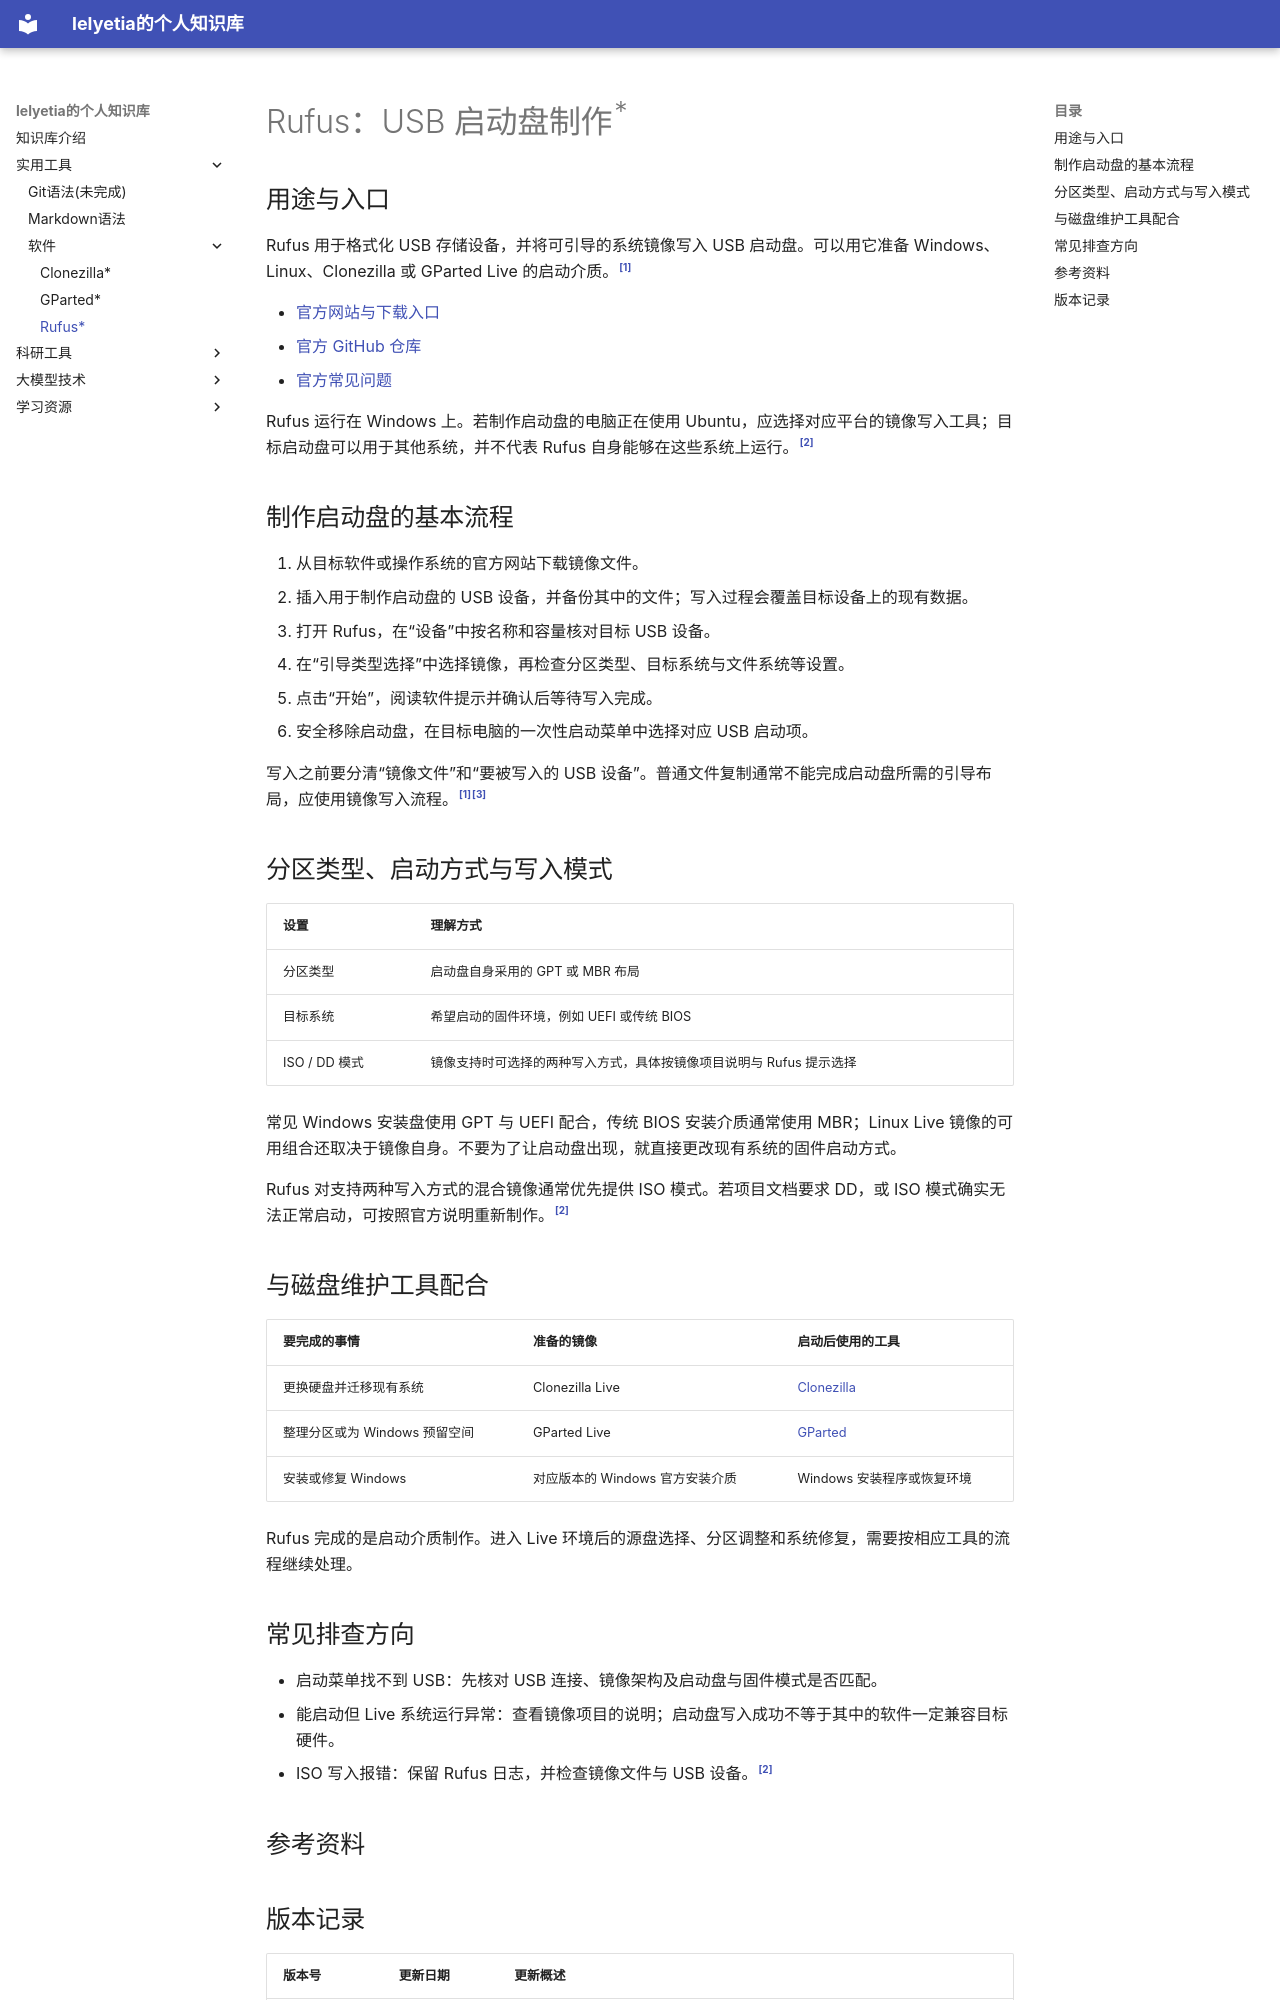

repository: lelyetia/lelyetia-knowledge · page: practical-tools/software/rufus/index.html · generator: mkdocs

# Rufus：USB 启动盘制作<sup>*</sup>

## 用途与入口

Rufus 用于格式化 USB 存储设备，并将可引导的系统镜像写入 USB 启动盘。可以用它准备 Windows、Linux、Clonezilla 或 GParted Live 的启动介质。[^rufus]

- [官方网站与下载入口](https://rufus.ie/zh/)
- [官方 GitHub 仓库](https://github.com/pbatard/rufus)
- [官方常见问题](https://github.com/pbatard/rufus/wiki/FAQ)

Rufus 运行在 Windows 上。若制作启动盘的电脑正在使用 Ubuntu，应选择对应平台的镜像写入工具；目标启动盘可以用于其他系统，并不代表 Rufus 自身能够在这些系统上运行。[^faq]

## 制作启动盘的基本流程

1. 从目标软件或操作系统的官方网站下载镜像文件。
2. 插入用于制作启动盘的 USB 设备，并备份其中的文件；写入过程会覆盖目标设备上的现有数据。
3. 打开 Rufus，在“设备”中按名称和容量核对目标 USB 设备。
4. 在“引导类型选择”中选择镜像，再检查分区类型、目标系统与文件系统等设置。
5. 点击“开始”，阅读软件提示并确认后等待写入完成。
6. 安全移除启动盘，在目标电脑的一次性启动菜单中选择对应 USB 启动项。

写入之前要分清“镜像文件”和“要被写入的 USB 设备”。普通文件复制通常不能完成启动盘所需的引导布局，应使用镜像写入流程。[^rufus][^repository]

## 分区类型、启动方式与写入模式

| 设置 | 理解方式 |
| --- | --- |
| 分区类型 | 启动盘自身采用的 GPT 或 MBR 布局 |
| 目标系统 | 希望启动的固件环境，例如 UEFI 或传统 BIOS |
| ISO / DD 模式 | 镜像支持时可选择的两种写入方式，具体按镜像项目说明与 Rufus 提示选择 |

常见 Windows 安装盘使用 GPT 与 UEFI 配合，传统 BIOS 安装介质通常使用 MBR；Linux Live 镜像的可用组合还取决于镜像自身。不要为了让启动盘出现，就直接更改现有系统的固件启动方式。

Rufus 对支持两种写入方式的混合镜像通常优先提供 ISO 模式。若项目文档要求 DD，或 ISO 模式确实无法正常启动，可按照官方说明重新制作。[^faq]

## 与磁盘维护工具配合

| 要完成的事情 | 准备的镜像 | 启动后使用的工具 |
| --- | --- | --- |
| 更换硬盘并迁移现有系统 | Clonezilla Live | [Clonezilla](clonezilla.md) |
| 整理分区或为 Windows 预留空间 | GParted Live | [GParted](gparted.md) |
| 安装或修复 Windows | 对应版本的 Windows 官方安装介质 | Windows 安装程序或恢复环境 |

Rufus 完成的是启动介质制作。进入 Live 环境后的源盘选择、分区调整和系统修复，需要按相应工具的流程继续处理。

## 常见排查方向

- 启动菜单找不到 USB：先核对 USB 连接、镜像架构及启动盘与固件模式是否匹配。
- 能启动但 Live 系统运行异常：查看镜像项目的说明；启动盘写入成功不等于其中的软件一定兼容目标硬件。
- ISO 写入报错：保留 Rufus 日志，并检查镜像文件与 USB 设备。[^faq]
